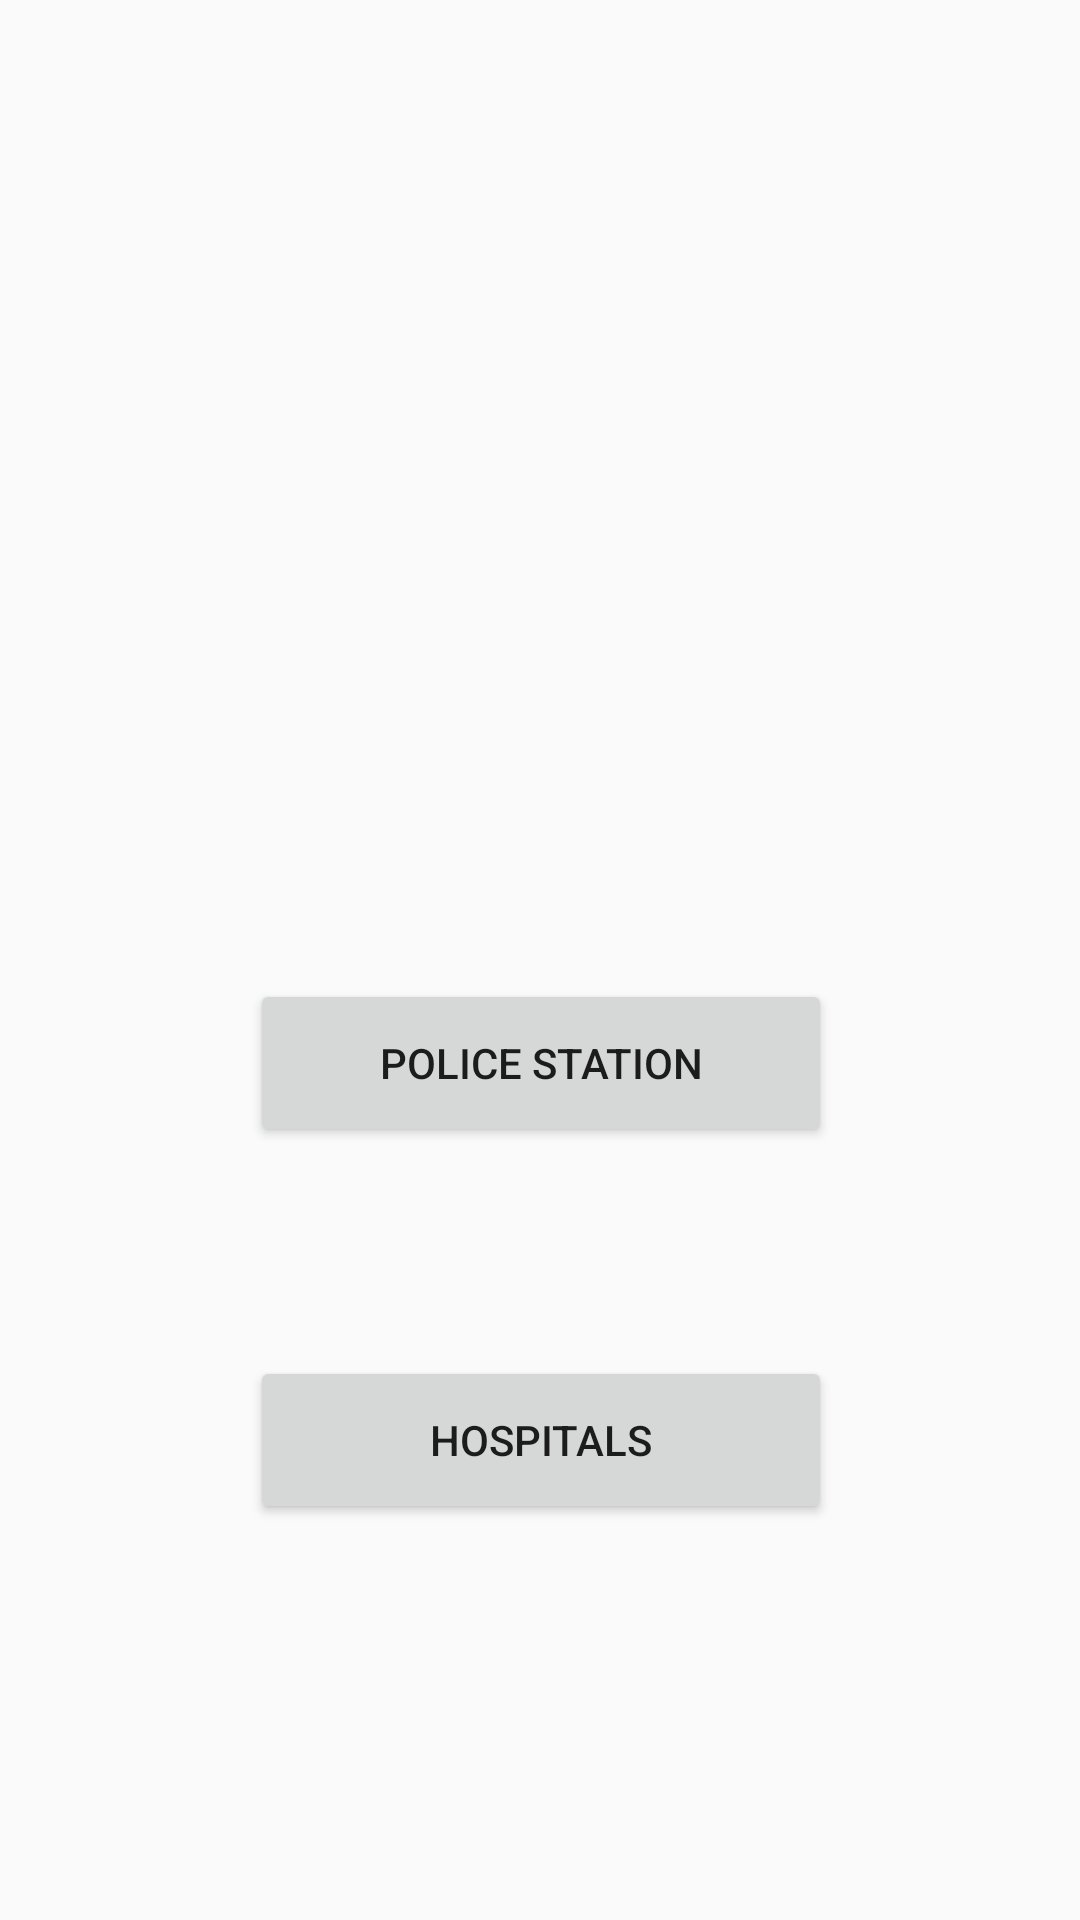

This screen was rendered from an Android layout file. Write that file and the resources it references.
<!-- AndroidManifest.xml: application theme AppTheme -->
<!-- res/layout/activity_direction.xml -->
<?xml version="1.0" encoding="utf-8"?>
<androidx.constraintlayout.widget.ConstraintLayout xmlns:android="http://schemas.android.com/apk/res/android"
    xmlns:app="http://schemas.android.com/apk/res-auto"
    xmlns:tools="http://schemas.android.com/tools"
    android:layout_width="match_parent"
    android:layout_height="match_parent"
    tools:context=".Direction">

    <Button
        android:id="@+id/btnMedical"
        android:layout_width="194dp"
        android:layout_height="56dp"
        android:text="Hospitals"
        app:layout_constraintBottom_toBottomOf="parent"
        app:layout_constraintEnd_toEndOf="parent"
        app:layout_constraintHorizontal_bias="0.502"
        app:layout_constraintStart_toStartOf="parent"
        app:layout_constraintTop_toTopOf="parent"
        app:layout_constraintVertical_bias="0.774" />

    <Button
        android:id="@+id/btnPolice"
        android:layout_width="194dp"
        android:layout_height="56dp"
        android:text="Police Station"
        app:layout_constraintBottom_toTopOf="@+id/btnMedical"
        app:layout_constraintEnd_toEndOf="parent"
        app:layout_constraintHorizontal_bias="0.502"
        app:layout_constraintStart_toStartOf="parent"
        app:layout_constraintTop_toTopOf="parent"
        app:layout_constraintVertical_bias="0.824" />
</androidx.constraintlayout.widget.ConstraintLayout>
<!-- resources referenced by this layout -->
<resources>
  <style name="AppTheme" parent="Theme.AppCompat.Light.NoActionBar">
          
          <item name="colorPrimary">@color/colorPrimary</item>
          <item name="colorPrimaryDark">@color/colorPrimaryDark</item>
          <item name="colorAccent">@color/colorAccent</item>
      </style>
  <!-- not gathered from this repository: default colours our renderer supplied (Android Studio template values) -->
  <color name="colorPrimary">#FF6200EE</color>
  <color name="colorPrimaryDark">#FF3700B3</color>
  <color name="colorAccent">#FF03DAC5</color>
</resources>
